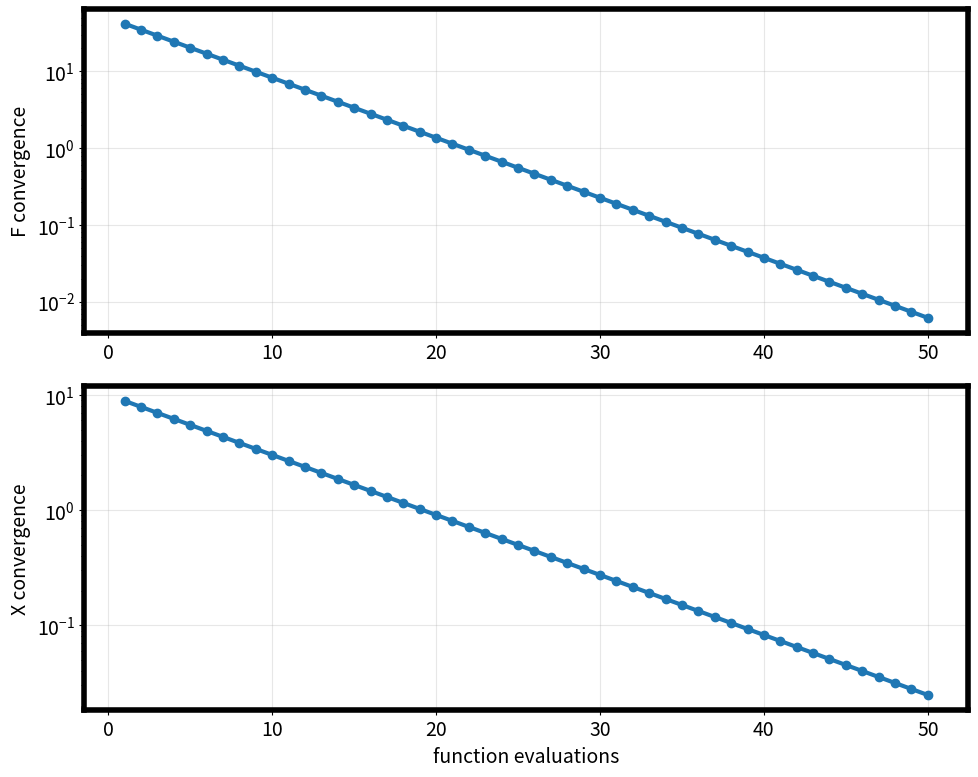

This chart was generated by the following Python code: (Note: this script raises an exception after producing the figure.)
"""
plot_cvg_hst.py - Plot Optimization Convergence History

Plot the convergence history for a solution computed by ORSopt, NMAopt, SQPopt
or similar optimization algorithms.

Translation from MATLAB to Python by Claude, 2025-11-18
Original by HP Gavin, Duke Univ., 2013-03-01, 2018-03-08, 2020-01-15
"""

import numpy as np
import matplotlib.pyplot as plt
import matplotlib.cm as cm


def plot_cvg_hst(cvg_hst, v_opt, figNo=1002, clr=None):
    """
    Plot the convergence history for optimization solutions.
    
    Creates two figures:
    - Figure figNo+1: F and X convergence criteria
    - Figure figNo: Objective function, design variables, and constraints
    
    Parameters
    ----------
    cvg_hst : ndarray, shape (n+5, maxiter)
        Convergence history matrix where:
        - Rows 0:n contain design variable history
        - Row n contains objective function values
        - Row n+1 contains max constraint values
        - Row n+2 contains function count
        - Row n+3 contains X convergence criterion
        - Row n+4 contains F convergence criterion
    v_opt : ndarray, shape (n,)
        Optimal design variables computed by optimizer
    figNo : int, optional
        Figure number for plotting (default: 1002)
    clr : ndarray, optional
        Colormap for plotting (default: matplotlib tab10 colormap)
    
    Returns
    -------
    None
        Displays and saves matplotlib figures
    """
    
    # Convert inputs to numpy arrays
    cvg_hst = np.asarray(cvg_hst)
    v_opt = np.asarray(v_opt).flatten()
    
    # Extract dimensions
    maxiter = cvg_hst.shape[1]  # Number of iterations
    n = len(v_opt)               # Number of design variables
    
    # Determine plot style based on number of iterations
    if maxiter > 100:
        pltstr = '-'  # Line only
        marker = None
    else:
        pltstr = '-o'  # Line with markers
        marker = 'o'
    
    # Set up colormap
    if clr is None:
        # Use tab10 colormap and repeat if necessary
        base_colors = cm.tab10(np.linspace(0, 1, 10))
        clr = base_colors
        while n > len(clr):
            clr = np.vstack([clr, base_colors])
    
    # Extract key data
    fc = cvg_hst[n + 2, :]  # Function count
    lw = 3                   # Line width
    ms = 6                   # Marker size
    
    if figNo:  # Make plots
        # Set up plot formatting
        plt.rcParams['font.size'] = 14
        plt.rcParams['lines.linewidth'] = 2
        plt.rcParams['axes.linewidth'] = 4
        
        # ====================================================================
        # FIGURE figNo+1: Convergence Criteria
        # ====================================================================
        fig1 = plt.figure(figNo + 1, figsize=(10, 8))
        fig1.clf()
        
        # Subplot 1: F convergence criterion
        plt.subplot(2, 1, 1)
        f_conv = cvg_hst[n + 4, :]
        
        # Auto log-scale detection
        if np.max(f_conv) > 100 * np.min(f_conv) and np.min(f_conv) > 0:
            if marker:
                plt.semilogy(fc, f_conv, pltstr, linewidth=lw, markersize=ms)
            else:
                plt.semilogy(fc, f_conv, linewidth=lw)
        else:
            if marker:
                plt.plot(fc, f_conv, pltstr, linewidth=lw, markersize=ms)
            else:
                plt.plot(fc, f_conv, linewidth=lw)
        
        plt.ylabel('F convergence')
        plt.grid(True, alpha=0.3)
        
        # Subplot 2: X convergence criterion
        plt.subplot(2, 1, 2)
        x_conv = cvg_hst[n + 3, :]
        
        # Auto log-scale detection
        if np.max(x_conv) > 100 * np.min(x_conv) and np.min(x_conv) > 0:
            if marker:
                plt.semilogy(fc, x_conv, pltstr, linewidth=lw, markersize=ms)
            else:
                plt.semilogy(fc, x_conv, linewidth=lw)
        else:
            if marker:
                plt.plot(fc, x_conv, pltstr, linewidth=lw, markersize=ms)
            else:
                plt.plot(fc, x_conv, linewidth=lw)
        
        plt.ylabel('X convergence')
        plt.xlabel('function evaluations')
        plt.grid(True, alpha=0.3)
        
        plt.tight_layout()
        filename1 = f'plot_cvg_hst-{figNo+1}.png'
        plt.savefig(f'/mnt/user-data/outputs/{filename1}', dpi=150, bbox_inches='tight')
        print(f"Saved: {filename1}")
        
        # ====================================================================
        # FIGURE figNo: Objective, Variables, and Constraints
        # ====================================================================
        fig2 = plt.figure(figNo, figsize=(10, 10))
        fig2.clf()
        
        # Subplot 1: Objective function convergence
        plt.subplot(3, 1, 1)
        obj_vals = cvg_hst[n, :]
        
        cmin = np.min(obj_vals)
        cmax = np.max(obj_vals)
        rnge = cmax - cmin
        
        # Auto log-scale detection
        if (cmax > 100 * cmin and cmin + 0.01 * rnge > 0 and cmin > 0):
            if marker:
                plt.semilogy(fc, obj_vals, pltstr, linewidth=lw, markersize=ms)
            else:
                plt.semilogy(fc, obj_vals, linewidth=lw)
        else:
            if marker:
                plt.plot(fc, obj_vals, pltstr, linewidth=lw, markersize=ms)
            else:
                plt.plot(fc, obj_vals, linewidth=lw)
        
        plt.ylabel('objective   f_A')
        plt.grid(True, alpha=0.3)
        
        # Title with final values
        f_opt = obj_vals[-1]
        g_opt = cvg_hst[n + 1, -1]
        plt.title(f' f_opt = {f_opt:11.4e}         max(g_opt) = {g_opt:11.4e}')
        
        # Subplot 2: Design variable convergence
        plt.subplot(3, 1, 2)
        var_vals = cvg_hst[0:n, :]
        
        pmin = np.min(var_vals)
        pmax = np.max(var_vals)
        rnge = pmax - pmin
        
        # Plot all design variables
        if marker:
            for i in range(n):
                plt.plot(fc, var_vals[i, :], pltstr, 
                        color=clr[i], linewidth=lw, markersize=ms)
        else:
            for i in range(n):
                plt.plot(fc, var_vals[i, :], 
                        color=clr[i], linewidth=lw)
        
        plt.ylabel('variables')
        plt.grid(True, alpha=0.3)
        
        # Subplot 3: Max constraint convergence
        plt.subplot(3, 1, 3)
        constr_vals = cvg_hst[n + 1, :]
        
        gmin = np.min(constr_vals)
        gmax = np.max(constr_vals)
        rnge = gmax - gmin
        
        # Auto log-scale detection
        if (gmax / (gmin + 0.01) > 100 and gmin - 0.1 * rnge > 0):
            if marker:
                plt.plot(fc, constr_vals, pltstr, linewidth=lw, markersize=ms)
            else:
                plt.plot(fc, constr_vals, linewidth=lw)
        else:
            if marker:
                plt.plot(fc, constr_vals, pltstr, linewidth=lw, markersize=ms)
            else:
                plt.plot(fc, constr_vals, linewidth=lw)
        
        plt.ylabel('max(constraints)')
        plt.xlabel('function evaluations')
        plt.grid(True, alpha=0.3)
        
        plt.tight_layout()
        filename2 = f'plot_cvg_hst-{figNo}.png'
        plt.savefig(f'/mnt/user-data/outputs/{filename2}', dpi=150, bbox_inches='tight')
        print(f"Saved: {filename2}")


# Example usage / test
if __name__ == "__main__":
    print("\n" + "="*70)
    print("Testing plot_cvg_hst.py")
    print("="*70 + "\n")
    
    # Create synthetic convergence history data
    n = 3  # Number of design variables
    maxiter = 50  # Number of iterations
    
    # Initialize convergence history array
    cvg_hst = np.zeros((n + 5, maxiter))
    
    # Generate synthetic data
    fc = np.arange(1, maxiter + 1)  # Function count
    
    # Design variables converging to [1, 2, 3]
    for i in range(n):
        cvg_hst[i, :] = (i + 1) + 2 * np.exp(-0.1 * fc) * np.cos(0.3 * fc)
    
    # Objective function decreasing exponentially
    cvg_hst[n, :] = 100 * np.exp(-0.15 * fc) + 1.0
    
    # Max constraint decreasing (becoming feasible)
    cvg_hst[n + 1, :] = 10 * np.exp(-0.2 * fc)
    
    # Function count
    cvg_hst[n + 2, :] = fc
    
    # X convergence criterion
    cvg_hst[n + 3, :] = 10 * np.exp(-0.12 * fc)
    
    # F convergence criterion
    cvg_hst[n + 4, :] = 50 * np.exp(-0.18 * fc)
    
    # Optimal design variables
    v_opt = np.array([1.0, 2.0, 3.0])
    
    # Call the plotting function
    plot_cvg_hst(cvg_hst, v_opt, figNo=1002)
    
    plt.show()
    
    print("\n" + "="*70)
    print("plot_cvg_hst test completed successfully!")
    print("Figures saved to /mnt/user-data/outputs/")
    print("="*70 + "\n")
